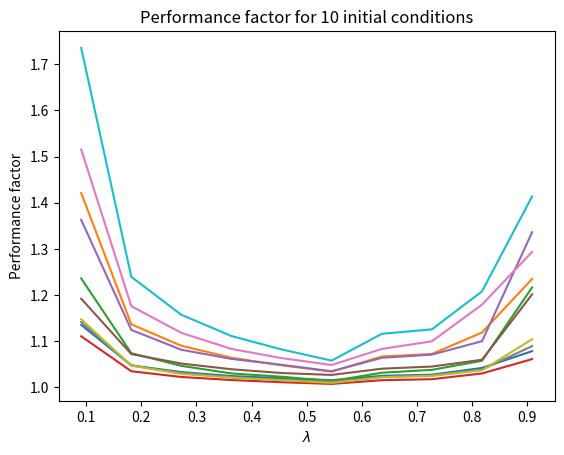

The script that saved this image:
# -*- coding: utf-8 -*-
"""
Created on Mon Jun 13 16:26:21 2022

[redacted]

Last Revised: 6/15/22.
"""

# Code daeblam.  This code computes the number of iterates used for convergence vs. lambda for a given number of initial condition.

# Import the pacakges we need.
import numpy as np
import matplotlib.pyplot as plt

    
# Just like in Pascal, functions have to be defined ahead of any script.  So we just define a main function which is the script, and call it at the end.

def main():

# Variables:
    # dt: time step
# lam_list: list of lambda values to test
# lamgrid: number of lambda points to test
# numplot: looping variable for simulation
# numic: number of simulations to do
# step_n_list: list of iterations for each lambda
# to_plot: logical variable for if we are producing plots
# v0: initial velocity of robot
# v0max: maximum CARTESIAN COORDINATE of initial velocity
    # vmax: maximum velocity of robot
# x0: initial position of robot
# x0max: maximum CARTESIAN COORDINATE of initial condition

# How many lambdas to test.
    lamgrid = 10
# This generates the range of lambdas.  Here the first argument is the starting value, the third argument is the step, and the second argument is the "stopping" value, which is NOT included in the range.  So this is [0.1,...,0.9].
    lam_list = np.arange(1/(lamgrid+1),1,1/(lamgrid+1))
# This tells us whether to plot the solutions or not.
    to_plot = True
    # to_plot = False
    
    # Define time step.
    dt = 0.1
    # maximum CARTESIAN COORDINATE of initial condition
    x0max = 1000
    # maximum CARTESIAN COORDINATE of initial velocity
    v0max = 4
    # Maximum velocity of robot (m/s)
    vmax = 4.0
    
    # Number of initial conditions to check.
    numic = 10
     
    for numplot in range(numic):
        #Create a list where we will store the number of iterations versus lambda.
        step_n_list = list()
        # For testing purposes, seed the random number generator so we always get the same things:
            
        # np.random.seed(0)
        
        # Create a random vector with two positions with magnitude less than x0max.
        x0 = np.random.uniform(-x0max,x0max, 2)
        # Create a random vector with two positions with velocity less than v0max.
        v0 = np.random.uniform(-v0max,v0max, 2)
        if np.linalg.norm(v0) > vmax:
            v0 = v0/np.linalg.norm(v0) * vmax
            
        # Now test each lambda.  Here lam_list is already a range, so the for loop will do each version.
        for lam in lam_list:
        
            i = niter(x0,v0,lam,vmax,dt)
            
            step_n_list.append(i)
            
        # Convert our list of iterates into the performance factor
        step_n_list = dt * np.array(step_n_list) * vmax/np.linalg.norm(x0)
               
        if to_plot:
            plt.plot(lam_list, step_n_list)
        
    if to_plot:
        plt.xlabel("$\lambda$")
        plt.ylabel("Performance factor")
        plt.title("Performance factor for %d initial conditions" % numic)
        # IMPORTANT: In order for the plot to display when you are also saving it, the commands must be in this order:
        plt.savefig('lamvary.pdf')

    
def niter(x0,v0,lam,vmax,dt):
# This function calculates the number of iterations needed to get to the origin from x0 and v0 given lambda.

# Called by: main
# Calls: advance.

# Input variables:
    # lam: value of lambda
    # vmax: maximum velocity of robot
    # v0: initial velocity of robot
    # x0: initial position of robot


# Internal variables:
    # a: acceleration vector
    # amax: maximum acceleration of robot
    # epsilon: target radius
    # i: step variable
    # lam_list: list of lambda values to test
    # n_steps: number of steps to run code
    # num: looping variabe for simulation
    # rstop: tolerance for radius
    # v: velocity vector of robot

    # vstop: tolerance for velocity
    # x: position vector of robot


    # Maximum acceleration of robot (m/s^2)
    amax = 2.0
    #target radius
    rstop = 1
    #target velocity
    vstop = 0.01
    # Number of steps to run simulation
    n_steps = 10000
    
    x = x0
    v = v0
    
    # Keep track of iterations.
    i = 1
    
    #Loop over every time step.  If we haven't done the maximum number of steps (i<nsteps, so that's with an AND), then we continue as long as one of the stopping conditions isn't satisfied (r>rs OR v>vs).
    while(((np.linalg.norm(x) > rstop) or (np.linalg.norm(v) > vstop)) and i<n_steps):
        #update v
        
        x,v,a = advance(x,v,lam,amax,vmax,dt)
        
        i = i + 1
    
    #record number of timesteps
    print(i)
    
    return i

def advance(x,v,lam,amax,vmax,dt):
# This function determines the new values of x and v given the previous values.  It just does one time step.

# Called by: niter
# Calls: none.

# Input variables:
    # amax: maximum acceleration
    # dt: time step
    # lam: lambda
    # v: velocity at previous time step
    # vmax: maximum speed
    # x: position at previous time step
    
# Internal variables:
    # a: acceleration vector
    

    
# Calculate the new acceleration direction, given the value of lambda.
    a = ((1-lam)*v+lam*x)
# Then set its magnitude to amax.  Note there is no deceleration radius anymore.
    a = -a/np.linalg.norm(a) * amax
    # IMPORTANT: It is possible that this will have to be adjusted so that it sets to a smaller value at the end, when x is near 0 and v is near 0 so it doesn't oscillate.
    
    #update v
    v = v + a * dt
    # If the speed is greater than vmax, renormalize
    if np.linalg.norm(v) > vmax:
        v = vmax*v/np.linalg.norm(v)
    
    #take a step in space
    x = x + v * dt
    
    return x,v,a

# Execute the code.
main()